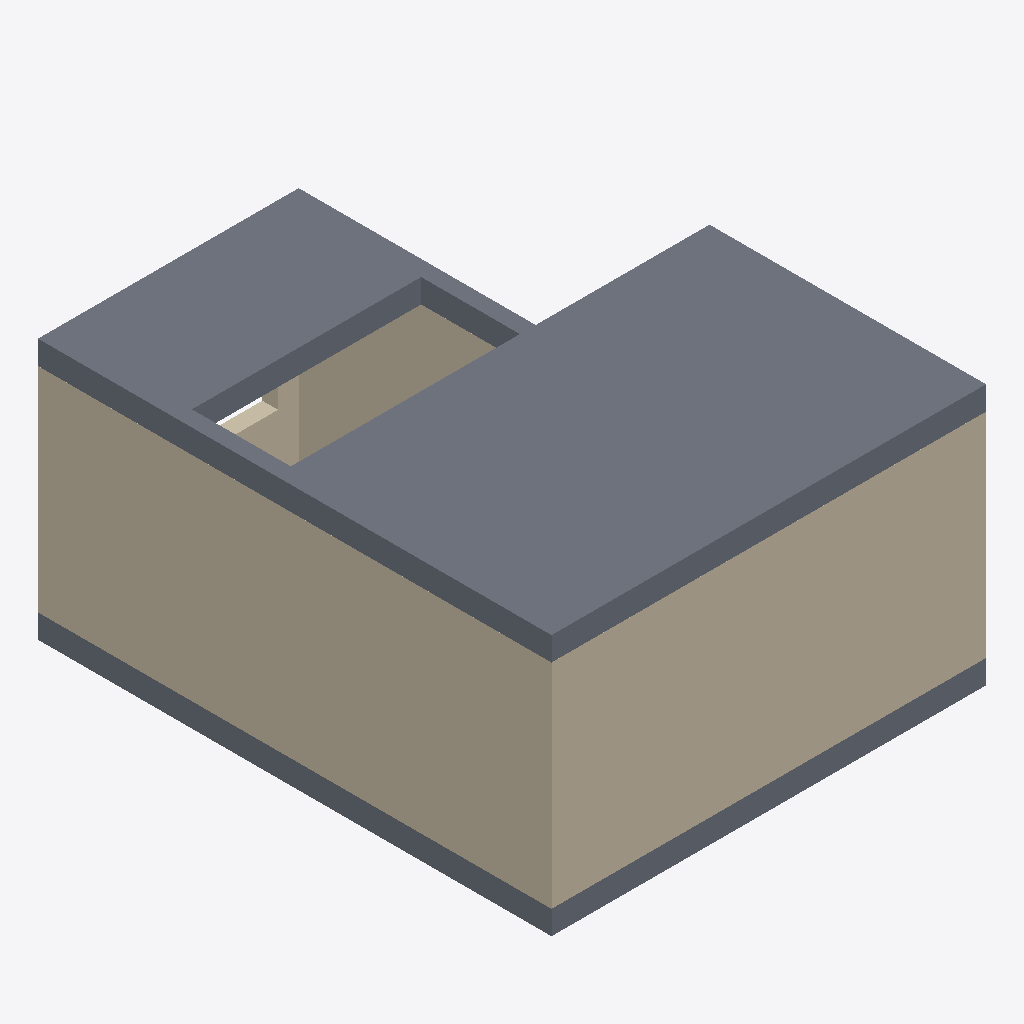
Isometric view of an IFC building model (IFC-SPF (STEP), schema IFC4X3, length unit millimetre), seen from the south-west, elements coloured by IFC class: 5 walls (beige), 2 slabs (grey).
Extent 5.5 m × 6.5 m × 3.3 m (x, y, z). Storeys (2): L1 at 0.00 m; L2 at 3.00 m. Elements (9): 7 IfcWall, 2 IfcSlab.

HEADER;
FILE_DESCRIPTION(('ViewDefinition [CoordinationView]','RevitIdentifiers [ContentGUID: cbb0ae2e-6350-4225-8ca4-af668662c38d, VersionGUID: 791b7833-bcf7-4218-883a-418f422f3847, NumberOfSaves: 40]','CoordinateReference [CoordinateBase: Shared Coordinates]'),'2;1');
FILE_NAME('01_03_014.ifc','2026-01-13T10:08:25+01:00',(''),(''),'ODA SDAI 24.6','Autodesk Revit 24.3.30.11 (ENU) - IFC 24.3.30.11','');
FILE_SCHEMA(('IFC4X3'));
ENDSEC;
DATA;
#27=IFCPROJECT('3BiAukOr129OoahsPvdJnz',#18,'Project Number',$,$,'Project Name','Project Status',(#22),#507);
#42=IFCSITE('3BiAukOr129OoahsPvdJn$',#18,'Default',$,$,#41,$,$,.ELEMENT.,(42,21,31,401672),(-71,-3,-24,-345703),0.0,$,$);
#32=IFCBUILDING('3BiAukOr129OoahsPvdJny',#18,'Building Name',$,$,#30,$,'Building Name',.ELEMENT.,$,$,#31);
#35=IFCBUILDINGSTOREY('2JF4e6axWHqu3u0C1FZlmi',#18,'L1',$,'Level:8mm Head',#34,$,'L1',.ELEMENT.,0.0);
#39=IFCBUILDINGSTOREY('1ZGO8hrFCHqw0v0026FpFv',#18,'L2',$,'Level:8mm Head',#38,$,'L2',.ELEMENT.,3000.0);
#401=IFCSLAB('3IVn6KwFj83grW3cy2PbrE',#18,'Floor:Generic 300mm:1609066',$,'Floor:Generic 300mm',#376,#400,'1609066',.FLOOR.);
#86=IFCWALL('1YYXjRkjn7ywhxb576N3eK',#18,'Basic Wall:Generic - 200mm:1602385',$,'Basic Wall:Generic - 200mm',#57,#85,'1602385',.NOTDEFINED.);
#246=IFCWALL('1YYXjRkjn7ywhxb576N3rZ',#18,'Basic Wall:Generic - 200mm:1602598',$,'Basic Wall:Generic - 200mm',#223,#245,'1602598',.NOTDEFINED.);
#454=IFCSLAB('14mKo9XerBABKfN_q4I3DJ',#18,'Floor:Generic 300mm:1610550',$,'Floor:Generic 300mm',#439,#453,'1610550',.FLOOR.);
#281=IFCWALL('1YYXjRkjn7ywhxb576N3nB',#18,'Basic Wall:Generic - 200mm:1602830',$,'Basic Wall:Generic - 200mm',#256,#280,'1602830',.NOTDEFINED.);
#193=IFCWALL('1YYXjRkjn7ywhxb576N3gT',#18,'Basic Wall:Generic - 200mm:1602520',$,'Basic Wall:Generic - 200mm',#168,#192,'1602520',.NOTDEFINED.);
#134=IFCWALL('1YYXjRkjn7ywhxb576N3hM',#18,'Basic Wall:Generic - 200mm:1602451',$,'Basic Wall:Generic - 200mm',#110,#133,'1602451',.NOTDEFINED.);
ENDSEC;
